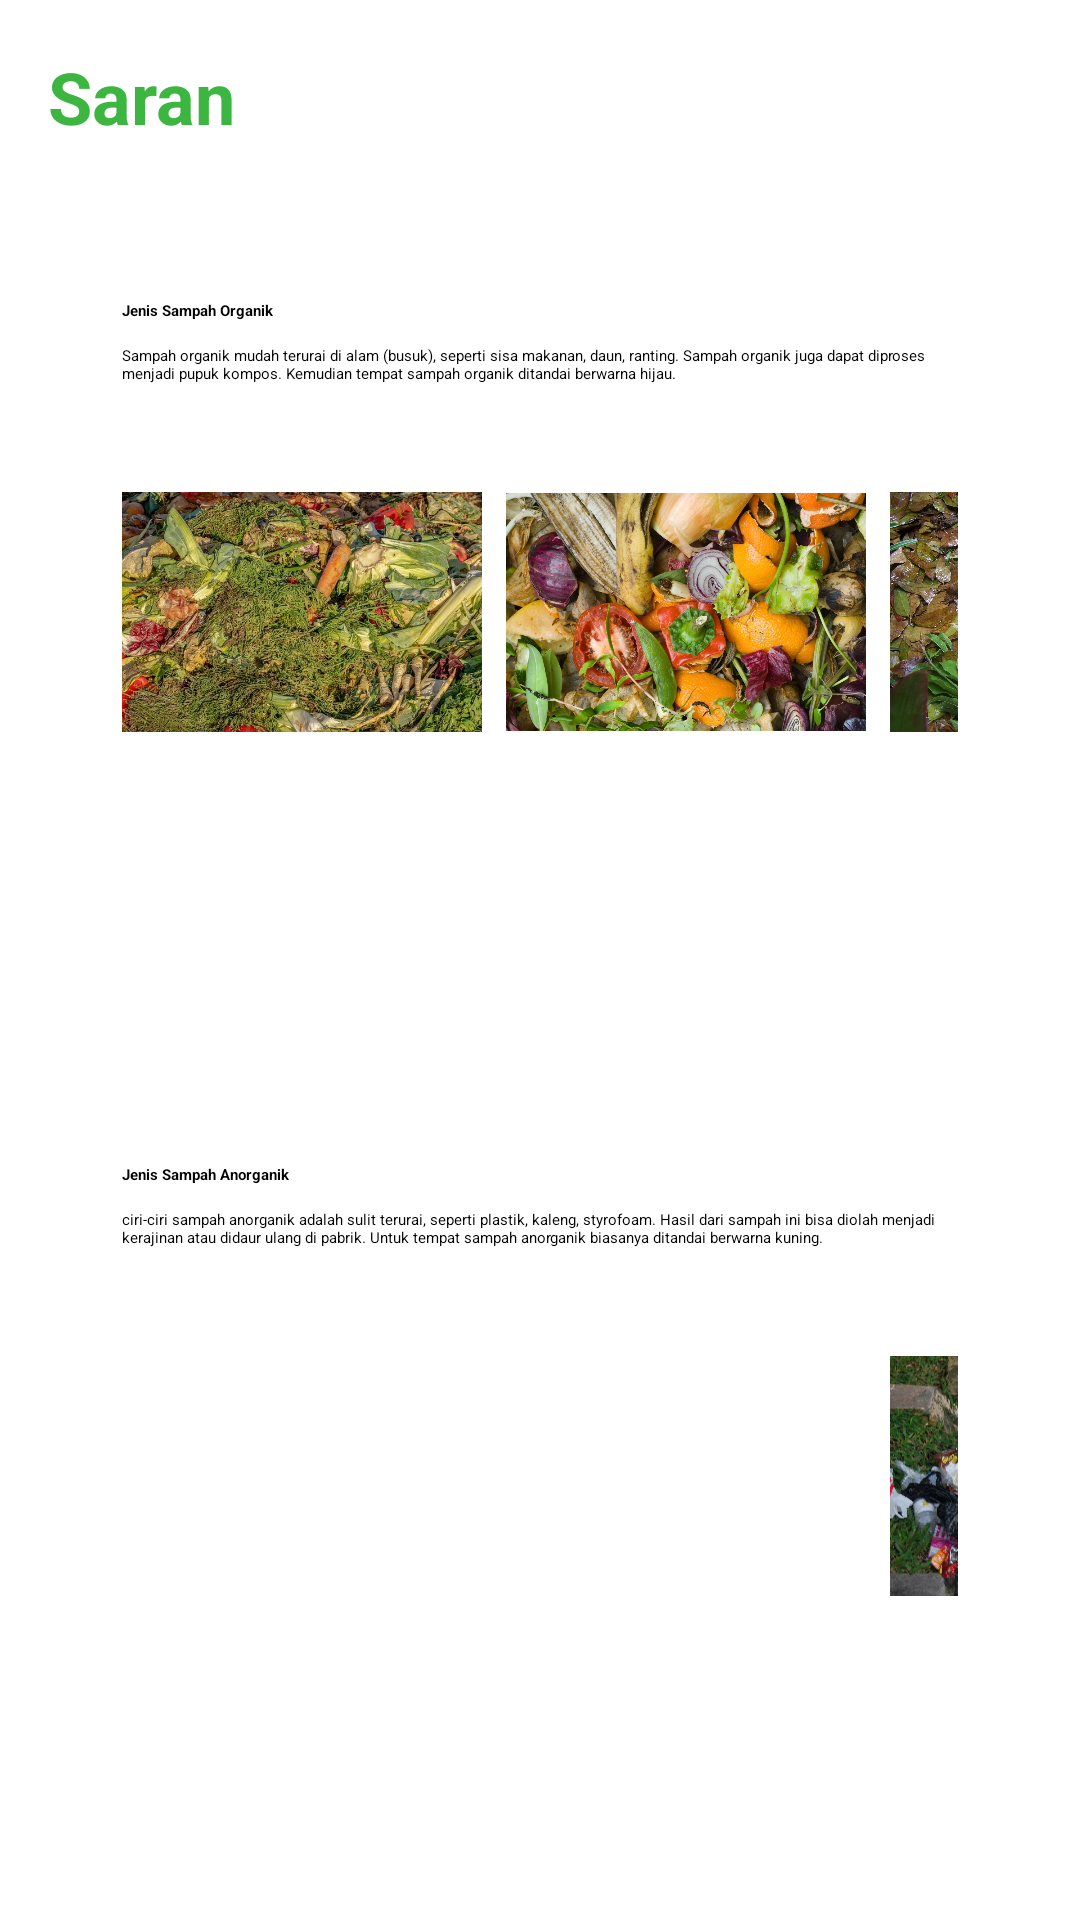

Write the Android layout XML for this screen, with the resource values it uses.
<!-- AndroidManifest.xml: application theme Theme.MyCapstone -->
<!-- res/layout/activity_recomendation.xml -->
<?xml version="1.0" encoding="utf-8"?>
<androidx.constraintlayout.widget.ConstraintLayout xmlns:android="http://schemas.android.com/apk/res/android"
    xmlns:app="http://schemas.android.com/apk/res-auto"
    xmlns:tools="http://schemas.android.com/tools"
    android:layout_width="match_parent"
    android:layout_height="match_parent"
    tools:context=".recomendation.RecommendationActivity"
    android:background="@color/white">

    <TextView
        android:id="@+id/saran"
        android:layout_width="wrap_content"
        android:layout_height="wrap_content"
        android:layout_marginStart="16dp"
        android:layout_marginTop="16dp"
        android:text="Saran"
        android:textSize="24sp"
        android:textStyle="bold"
        android:textColor="@color/selected_bottom_nav_color"
        app:layout_constraintStart_toStartOf="parent"
        app:layout_constraintTop_toTopOf="parent" />

    <androidx.cardview.widget.CardView
        android:id="@+id/cardView1"
        android:layout_width="match_parent"
        android:layout_height="wrap_content"
        android:layout_margin="16dp"
        app:cardBackgroundColor="@color/white"
        app:cardCornerRadius="8dp"
        app:cardElevation="6dp"
        app:cardUseCompatPadding="true"
        app:layout_constraintTop_toBottomOf="@id/saran"
        app:layout_constraintStart_toStartOf="parent"
        app:layout_constraintEnd_toEndOf="parent">

        <androidx.constraintlayout.widget.ConstraintLayout
            android:layout_width="match_parent"
            android:layout_height="wrap_content"
            android:padding="16dp">

            <TextView
                android:id="@+id/headTextDesc1"
                android:layout_width="0dp"
                android:layout_height="wrap_content"
                android:text="Jenis Sampah Organik"
                android:textColor="@color/black"
                android:textStyle="bold"
                app:layout_constraintStart_toStartOf="parent"
                app:layout_constraintEnd_toEndOf="parent"
                app:layout_constraintTop_toTopOf="parent"
                android:layout_marginTop="8dp" />

            <TextView
                android:id="@+id/bodyTextDesc1"
                android:layout_width="0dp"
                android:layout_height="wrap_content"
                android:layout_marginTop="8dp"
                android:text="@string/sampah_organik_desc"
                android:textColor="@color/black"
                app:layout_constraintStart_toStartOf="parent"
                app:layout_constraintEnd_toEndOf="parent"
                app:layout_constraintTop_toBottomOf="@id/headTextDesc1" />

            <HorizontalScrollView
                android:layout_width="match_parent"
                android:layout_height="wrap_content"
                android:layout_marginTop="16dp"
                app:layout_constraintTop_toBottomOf="@id/bodyTextDesc1">

                <LinearLayout
                    android:layout_width="wrap_content"
                    android:layout_height="wrap_content"
                    android:orientation="horizontal">

                    <ImageView
                        android:layout_width="120dp"
                        android:layout_height="120dp"
                        android:layout_marginEnd="8dp"
                        android:src="@drawable/sampah1" />

                    <ImageView
                        android:layout_width="120dp"
                        android:layout_height="120dp"
                        android:layout_marginEnd="8dp"
                        android:src="@drawable/sampah2" />

                    <ImageView
                        android:layout_width="120dp"
                        android:layout_height="120dp"
                        android:layout_marginEnd="8dp"
                        android:src="@drawable/sampah3" />
                </LinearLayout>
            </HorizontalScrollView>

        </androidx.constraintlayout.widget.ConstraintLayout>
    </androidx.cardview.widget.CardView>

    <androidx.cardview.widget.CardView
        android:id="@+id/cardView2"
        android:layout_width="match_parent"
        android:layout_height="wrap_content"
        android:layout_margin="16dp"
        app:cardBackgroundColor="@color/white"
        app:cardCornerRadius="8dp"
        app:cardElevation="6dp"
        app:cardUseCompatPadding="true"
        app:layout_constraintTop_toBottomOf="@id/cardView1"
        app:layout_constraintStart_toStartOf="parent"
        app:layout_constraintEnd_toEndOf="parent"
        app:layout_constraintBottom_toBottomOf="parent">

        <androidx.constraintlayout.widget.ConstraintLayout
            android:layout_width="match_parent"
            android:layout_height="wrap_content"
            android:padding="16dp">

            <TextView
                android:id="@+id/headTextDesc2"
                android:layout_width="0dp"
                android:layout_height="wrap_content"
                android:text="Jenis Sampah Anorganik"
                android:textColor="@color/black"
                android:textStyle="bold"
                app:layout_constraintStart_toStartOf="parent"
                app:layout_constraintEnd_toEndOf="parent"
                app:layout_constraintTop_toTopOf="parent"
                android:layout_marginTop="8dp" />

            <TextView
                android:id="@+id/bodyTextDesc2"
                android:layout_width="0dp"
                android:layout_height="wrap_content"
                android:layout_marginTop="8dp"
                android:text="@string/sampah_anorganik_desc"
                android:textColor="@color/black"
                app:layout_constraintStart_toStartOf="parent"
                app:layout_constraintEnd_toEndOf="parent"
                app:layout_constraintTop_toBottomOf="@id/headTextDesc2" />

            <HorizontalScrollView
                android:layout_width="match_parent"
                android:layout_height="wrap_content"
                android:layout_marginTop="16dp"
                app:layout_constraintTop_toBottomOf="@id/bodyTextDesc2">

                <LinearLayout
                    android:layout_width="wrap_content"
                    android:layout_height="wrap_content"
                    android:orientation="horizontal">

                    <ImageView
                        android:layout_width="120dp"
                        android:layout_height="120dp"
                        android:layout_marginEnd="8dp"
                        android:src="@drawable/anorganik1" />

                    <ImageView
                        android:layout_width="120dp"
                        android:layout_height="120dp"
                        android:layout_marginEnd="8dp"
                        android:src="@drawable/anorganik2" />

                    <ImageView
                        android:layout_width="120dp"
                        android:layout_height="120dp"
                        android:layout_marginEnd="8dp"
                        android:src="@drawable/anorganik3" />
                </LinearLayout>
            </HorizontalScrollView>

        </androidx.constraintlayout.widget.ConstraintLayout>
    </androidx.cardview.widget.CardView>

</androidx.constraintlayout.widget.ConstraintLayout>
<!-- resources referenced by this layout -->
<resources>
  <color name="black">#FF000000</color>
  <color name="selected_bottom_nav_color">#3CB541</color>
  <color name="white">#FFFFFFFF</color>
  <!-- drawable anorganik3: jpg bitmap (drawable, 173221 bytes) -->
  <!-- drawable sampah1: jpg bitmap (drawable, 146816 bytes) -->
  <!-- drawable sampah2: jpg bitmap (drawable, 391553 bytes) -->
  <!-- drawable sampah3: jpg bitmap (drawable, 348754 bytes) -->
  <string name="sampah_anorganik_desc">ciri-ciri sampah anorganik adalah sulit terurai, seperti plastik, kaleng, styrofoam. Hasil dari sampah ini bisa diolah menjadi kerajinan atau didaur ulang di pabrik. Untuk tempat sampah anorganik biasanya ditandai berwarna kuning.</string>
  <string name="sampah_organik_desc">Sampah organik mudah terurai di alam (busuk), seperti sisa makanan, daun, ranting. Sampah organik juga dapat diproses menjadi pupuk kompos. Kemudian tempat sampah organik ditandai berwarna hijau.</string>
</resources>
